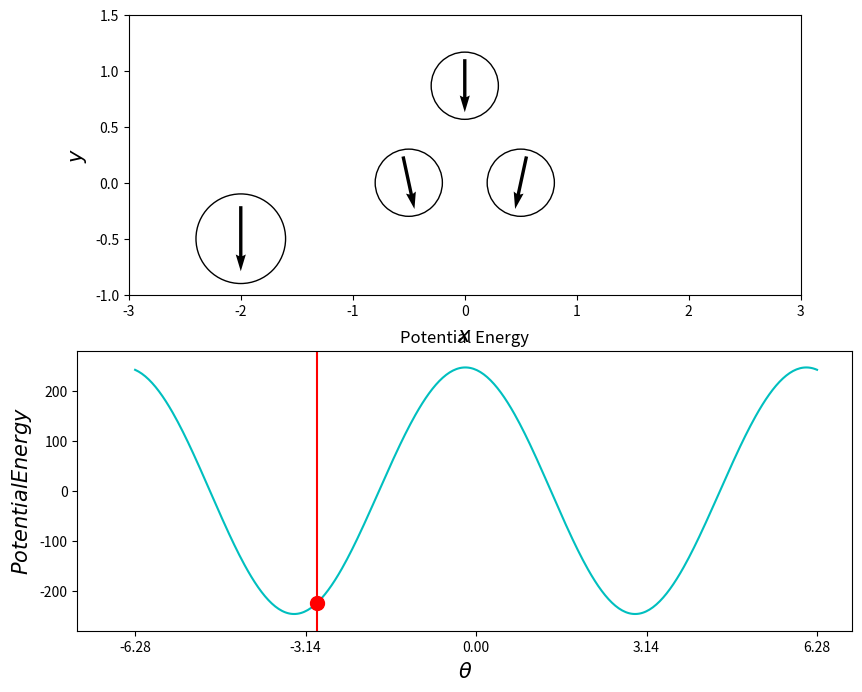

The script that saved this image: (Note: this script raises an exception after producing the figure.)
#!/usr/bin/env python3

from tqdm import tqdm
import numpy as np
import matplotlib.pyplot as plt
from matplotlib.widgets import Slider, Button
import matplotlib.animation as animation
import matplotlib.patches as patches


alpha = 1.0e+2
beta = 5.0e-3
gamma = 1.0e+1

d_time = 1e-2
num_cycle = 2
max_iter = num_cycle / d_time
time = 0
omega = 2*np.pi
a_l = 0.3

class ExternalMagneticField:
    def __init__(self, angle=0):
        self.psi = angle
        self.moment = np.array([0, np.cos(self.psi), 0])

    def update(self, dt=d_time):
        self.psi += omega*dt
        self.moment = np.array([0, np.cos(self.psi), 0])



class Swimmer:
    def __init__(self, pos, particle_angle):
        self.pos = pos
        self.theta = particle_angle
        self.permanent_magnetic_moment = np.array([-np.sin(self.theta), np.cos(self.theta), 0])
        self.paramagnetic_moment = np.zeros(3)
        self.torque = 0

    def calcParamagneticMoment(self, ext_field):
        #magnetic_field_para = ext_field
        magnetic_field_para = ext_field \
                - (1/alpha)*(3*np.sqrt(3)*np.sin(self.theta - np.pi/3) + 2*np.cos(self.theta))*np.array([0, 1, 0])

        self.paramagnetic_moment = gamma * magnetic_field_para

    def calcTorque(self, ext_field):
        b_ext = ext_field
        other_magnetic_moment = np.array([
            -self.permanent_magnetic_moment[0],
            self.permanent_magnetic_moment[1],
            self.permanent_magnetic_moment[2]
            ])
        n1_vec = np.array([1, 0, 0])
        b_dd = 3*np.dot(other_magnetic_moment, n1_vec)*n1_vec - other_magnetic_moment
        n2_vec = np.array([0.5, np.sqrt(3)/2, 0])
        b_para = 3*np.dot(self.paramagnetic_moment, n2_vec)*n2_vec - self.paramagnetic_moment

        self.torque = np.cross(self.permanent_magnetic_moment, (alpha*b_ext + b_dd + gamma*b_para))

    def updateAngle(self, dt=d_time):
        self.theta += beta*self.torque[2]*(1/(a_l**3) + 1/2)*dt
        self.permanent_magnetic_moment = np.array([-np.sin(self.theta), np.cos(self.theta), 0])

    def posParticle(self, id_particle):
        if id_particle == 1:
            return self.pos - np.array([0.5, 0, 0])
        elif id_particle == 2:
            return self.pos + np.array([0.5, 0, 0])
        elif id_particle == 3:
            return self.pos + np.array([0, np.sqrt(3)/2, 0])
        else:
            return np.zeros(3)

    def momentParticle(self, id_particle):
        if id_particle == 1:
            return self.permanent_magnetic_moment
        elif id_particle == 2:
            return np.array([
                -self.permanent_magnetic_moment[0],
                self.permanent_magnetic_moment[1],
                self.permanent_magnetic_moment[2]
                ])
        elif id_particle == 3:
            return self.paramagnetic_moment
        else:
            return np.zeros(3)

    def potentialEnergy(self, ext_field, theta_arr):
        #local_energy_arr = self.extEnergy(theta_arr, ext_field[1]) \
        #        + self.dipoleEnergy(theta_arr) \
        #        + self.paraEnergy(theta_arr, ext_field[1])
        #local_energy = self.extEnergy(self.theta, ext_field[1]) \
        #        + self.dipoleEnergy(self.theta) \
        #        + self.paraEnergy(self.theta, ext_field[1])
        local_energy_arr = (gamma/(2*alpha) - 1)*np.cos(2*theta_arr)
        local_energy_arr += 3 - 13*gamma/alpha
        local_energy_arr += (15*np.sqrt(3)*gamma/(2*alpha))*np.sin(2*theta_arr)
        local_energy_arr += ext_field[1]*(-(2*alpha+5*gamma)*np.cos(theta_arr) + 3*np.sqrt(3)*gamma*np.sin(theta_arr))
        local_energy = (gamma/(2*alpha) - 1)*np.cos(2*self.theta)
        local_energy += 3 - 13*gamma/alpha
        local_energy += (15*np.sqrt(3)*gamma/(2*alpha))*np.sin(2*self.theta)
        local_energy += ext_field[1]*(-(2*alpha+5*gamma)*np.cos(self.theta) + 3*np.sqrt(3)*gamma*np.sin(self.theta))

        return local_energy_arr, local_energy

    def extEnergy(self, x, ext_moment):
        return -4 * alpha * ext_moment * np.cos(x)

    def dipoleEnergy(self, x):
        return 3 - np.cos(2*x)

    def paraEnergy(self, x, ext_moment):
        field_on_perm = -(3*np.sqrt(3)*np.sin(x - np.pi/3) + 2*np.cos(x))/alpha
        return -2 * gamma * (ext_moment + field_on_perm) * (3*np.cos(x + np.pi/3) + np.cos(x))
        #return -2 * gamma * (ext_moment) * (3*np.cos(x + np.pi/3) + np.cos(x))


#--------------------------
fig, axes = plt.subplots(2, 1, figsize=(10, 8))
axes[0].set_xlabel('$x$', fontsize=15)
axes[0].set_ylabel('$y$', fontsize=15)
#axes[0].grid()
axes[0].set_xlim(-3, 3)
axes[0].set_ylim(-1, 1.5)
axes[0].set_aspect('equal')
permanent1 = patches.Circle(xy=(-0.5, 0), radius=a_l, fill=False)
permanent2 = patches.Circle(xy=(0.5, 0), radius=a_l, fill=False)
paramagnetic = patches.Circle(xy=(0, 0.866), radius=a_l, fill=False)
magnetic_field = patches.Circle(xy=(-2, -0.5), radius=0.4, fill=False)

axes[0].add_patch(permanent1)
axes[0].add_patch(permanent2)
axes[0].add_patch(paramagnetic)
axes[0].add_patch(magnetic_field)


axes[1].set_title('Potential Energy')
axes[1].set_xlabel('$\\theta$', fontsize=15)
axes[1].set_ylabel('$Potential Energy$', fontsize=15)
axes[1].set_xticks(np.linspace(-2*np.pi, 2*np.pi, 5))
theta_arr = np.linspace(-2*np.pi, 2*np.pi, 400)

ims = []

swimmer = Swimmer(np.array([0.0, 0.0, 0.0]), 0)
b_ext = ExternalMagneticField(0)

for i in tqdm(range(int(max_iter))):
    #if (i+1) % 100 == 0: print("Drawing {}/{}".format(i+1, max_iter))
    swimmer.calcParamagneticMoment(b_ext.moment)
    pos_x = np.array([
        -2, 
        swimmer.posParticle(1)[0], 
        swimmer.posParticle(2)[0], 
        swimmer.posParticle(3)[0]])
    pos_y = np.array([
        -0.5, 
        swimmer.posParticle(1)[1], 
        swimmer.posParticle(2)[1], 
        swimmer.posParticle(3)[1]])

    vec_x = np.array( [
        0.6*b_ext.moment[0], 
        0.8*2*a_l*(swimmer.momentParticle(1)[0]/np.linalg.norm(swimmer.momentParticle(1))),
        0.8*2*a_l*(swimmer.momentParticle(2)[0]/np.linalg.norm(swimmer.momentParticle(2))),
        0.8*2*a_l*(swimmer.momentParticle(3)[0]/10)] )

    vec_y = np.array( [
        0.6*b_ext.moment[1], 
        0.8*2*a_l*(swimmer.momentParticle(1)[1]/np.linalg.norm(swimmer.momentParticle(1))),
        0.8*2*a_l*(swimmer.momentParticle(2)[1]/np.linalg.norm(swimmer.momentParticle(2))),
        0.8*2*a_l*(swimmer.momentParticle(3)[1]/10)] )
    im1 = axes[0].quiver(pos_x, pos_y, vec_x, vec_y, color='black', angles='xy', scale_units='xy', scale=1, pivot='mid', width=5.0e-3)

    potential, pole_y = swimmer.potentialEnergy(b_ext.moment, theta_arr)
    im2 = axes[1].plot(theta_arr, potential, c='c')
    im2 += axes[1].plot(swimmer.theta, pole_y, marker='.', markersize=20, color='r')
    im3 = axes[1].axvline(swimmer.theta, color='r')
    ims.append([im1]+im2+[im3])

    swimmer.calcTorque(b_ext.moment)
    swimmer.updateAngle(d_time)

    if i < 1/d_time:
        pass
    else:
        b_ext.update(d_time)
#
#
#
#axes[1].set_title('Potential Energy')
#axes[1].set_xlabel('$\\theta$', fontsize=15)
#axes[1].set_ylabel('$Potential Energy$', fontsize=15)
#axes[1].set_xticks(np.linspace(-2*np.pi, 2*np.pi, 5))
#
#ims = []
#
#
#theta = np.linspace(-2*np.pi, 2*np.pi, 400)
#b_ext = ExternalMagneticField(0)
#perm1 = PermanentParticle(0, np.array([-0.5, 0]))
#perm2 = PermanentParticle(0, np.array([0.5, 0]))
#
#for i in range(int(max_iter)):
#    if (i+1) % 100 == 0: print("plotting {}/{}".format(i+1, max_iter))
#
#    pos_x = np.array([-2, 0])
#    pos_y = np.array([-0.5, 0])
#    vec_x = np.array( [0.8*(b_ext.moment[0]/np.linalg.norm(b_ext.moment)), 0.8*2*a_l*(perm.moment[0]/np.linalg.norm(b_ext.moment))] )
#    vec_y = np.array( [0.8*(b_ext.moment[1]/np.linalg.norm(b_ext.moment)), 0.8*2*a_l*(perm.moment[1]/np.linalg.norm(b_ext.moment))] )
#
#    im1 = axes[0].quiver(pos_x, pos_y, vec_x, vec_y, color=('black', 'black'), angles='xy', scale_units='xy', scale=1, pivot='mid')
#    potential, pole_y = perm.potential(b_ext.moment, theta)
#    im2 = axes[1].plot(theta, potential, c='c')
#    im2 += axes[1].plot(perm.angle(), pole_y, marker='.', markersize=20, color='r')
#    im3 = axes[1].axvline(perm.angle(), color='r')
#    ims.append([im1]+im2+[im3])
#
#    b_ext.update()
#    perm.calcTorque( b_ext.moment )
#    perm.update()
#
ani = animation.ArtistAnimation(fig, ims, interval=(d_time*1e+3*3))
print("Saving animation ...")
ani.save('swimmer.mp4', writer='ffmpeg')
##plt.show()
